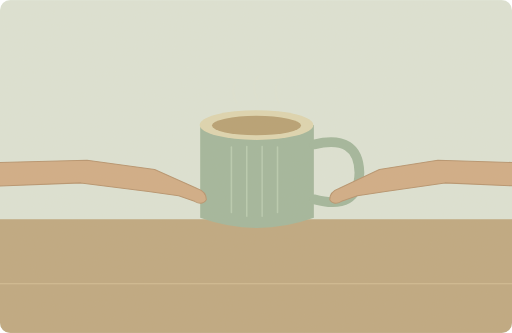
t = 0.00 s
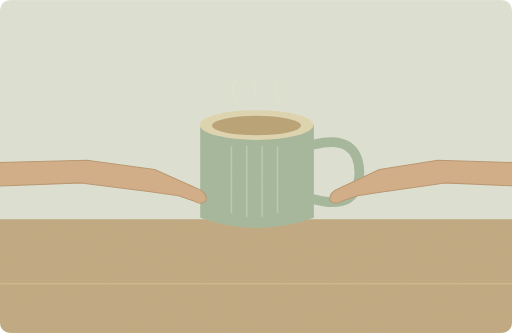
t = 1.25 s
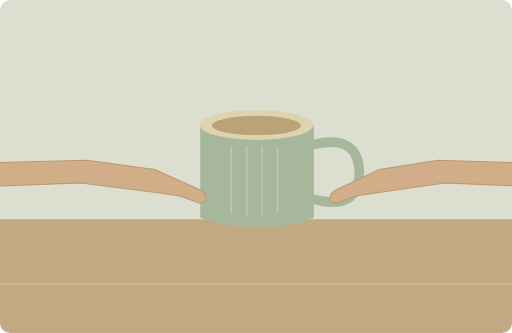
t = 3.75 s
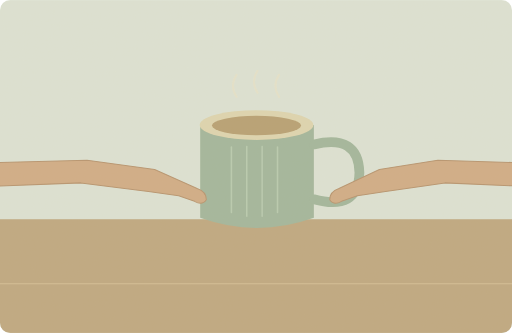
t = 5.00 s
t = 6.25 s: frame unchanged from t = 3.75 s, image omitted
t = 8.75 s: frame unchanged from t = 1.25 s, image omitted

The animated SVG that drew these frames (rendered in a browser with its animation timeline set to each time). Animation: 2 SMIL elements (animate=1,animateTransform=1); one cycle of 10.00 s, repeats indefinitely.

<svg xmlns="http://www.w3.org/2000/svg" width="1000" height="650" viewBox="0 0 1000 650" role="img" aria-labelledby="title desc"><title id="title">单词小故事</title><desc id="desc">I warmed my hands around a cup of tea.</desc><metadata>{"wordId": "cup", "dailyExample": "I warmed my hands around a cup of tea.", "source": "https://github.com/go1app/word-atlas/blob/main/public/atlas/entries/5.json", "attribution": "Word Atlas contributors — CC BY 4.0", "license": "https://creativecommons.org/licenses/by/4.0/", "changes": "New original vector animation interpreting the daily example.", "durationSeconds": 10}</metadata><defs><clipPath id="frame"><rect width="1000" height="650" rx="20"/></clipPath><filter id="paper"><feTurbulence type="fractalNoise" baseFrequency=".74" numOctaves="3" stitchTiles="stitch"/><feColorMatrix type="saturate" values="0"/><feComponentTransfer><feFuncA type="linear" slope=".065"/></feComponentTransfer><feBlend in="SourceGraphic" mode="soft-light"/></filter><filter id="glow" x="-100%" y="-100%" width="300%" height="300%"><feGaussianBlur stdDeviation="8"/></filter></defs><g clip-path="url(#frame)"><rect x="0" y="0" width="1000" height="650" rx="0" fill="#dce4d7" /><rect x="0" y="428" width="1000" height="222" rx="0" fill="#bda67e" /><path d="M0 554H1000" fill="none" stroke="#d3bd94" stroke-width="2" stroke-linecap="round" stroke-linejoin="round" /><path d="M391 244H613V425Q502 465 391 425Z" fill="#9fb59b" stroke="none" stroke-width="2" stroke-linecap="round" stroke-linejoin="round" /><ellipse cx="501" cy="244" rx="111" ry="29" fill="#ded6b0"/><ellipse cx="501" cy="245" rx="87" ry="19" fill="#b59e70"/><path d="M613 282Q700 261 702 337Q700 413 613 389" fill="none" stroke="#9fb59b" stroke-width="19" stroke-linecap="round" stroke-linejoin="round" /><path d="M-100 320L170 313 302 331 385 368Q403 374 403 390Q395 402 380 393L349 382 290 374 158 357 -100 367Z" fill="#d0ab84" stroke="#b5916c" stroke-width="2" stroke-linecap="round" stroke-linejoin="round" /><path d="M1100 320L855 313 741 331 662 368Q644 374 644 390Q652 402 667 393L698 382 753 374 869 357 1100 367Z" fill="#d0ab84" stroke="#b5916c" stroke-width="2" stroke-linecap="round" stroke-linejoin="round" /><path d="M452 287V415M482 286V422M512 286V422M542 287V415" fill="none" stroke="#b6cbb0" stroke-width="3" stroke-linecap="round" stroke-linejoin="round" /><g><animate attributeName="opacity" values=".15;.65;.15" keyTimes="0;.5;1" dur="10s" repeatCount="indefinite"/><animateTransform attributeName="transform" type="translate" values="0 5;0 -6;0 5" keyTimes="0;.5;1" dur="10s" repeatCount="indefinite"/><path d="M462 195q-14 -22 0 -43M503 187q-14 -22 0 -43M545 195q-14 -22 0 -43" fill="none" stroke="#ece5c8" stroke-width="4" stroke-linecap="round" stroke-linejoin="round" /></g><rect width="1000" height="650" fill="#ddc8a0" opacity=".14" filter="url(#paper)" pointer-events="none"/></g></svg>
